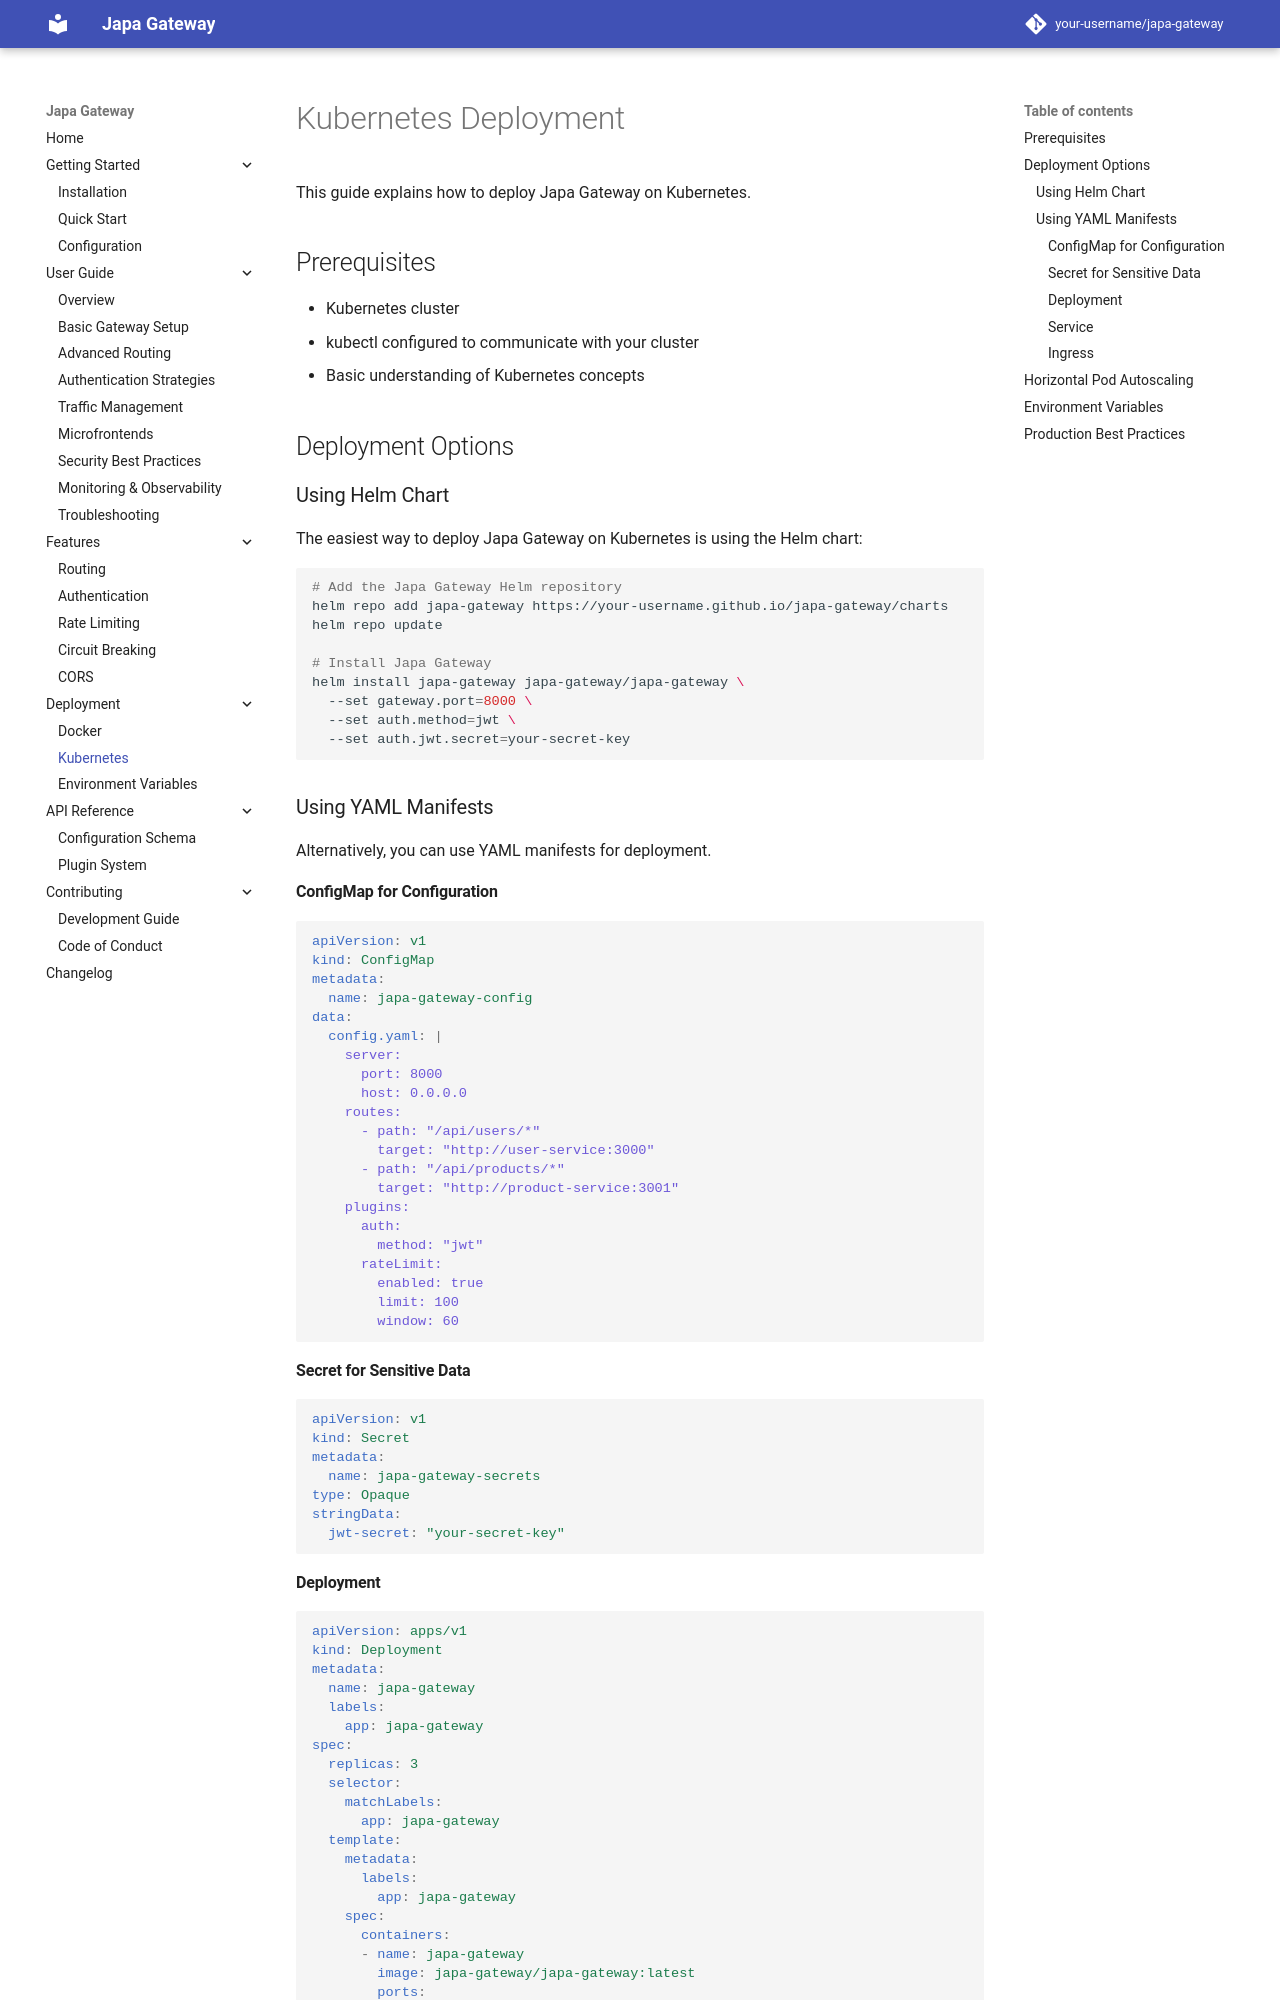

repository: Abassus/japa · page: deployment/kubernetes/index.html · generator: mkdocs

# Kubernetes Deployment

This guide explains how to deploy Japa Gateway on Kubernetes.

## Prerequisites

- Kubernetes cluster
- kubectl configured to communicate with your cluster
- Basic understanding of Kubernetes concepts

## Deployment Options

### Using Helm Chart

The easiest way to deploy Japa Gateway on Kubernetes is using the Helm chart:

```bash
# Add the Japa Gateway Helm repository
helm repo add japa-gateway https://your-username.github.io/japa-gateway/charts
helm repo update

# Install Japa Gateway
helm install japa-gateway japa-gateway/japa-gateway \
  --set gateway.port=8000 \
  --set auth.method=jwt \
  --set auth.jwt.secret=your-secret-key
```

### Using YAML Manifests

Alternatively, you can use YAML manifests for deployment.

#### ConfigMap for Configuration

```yaml
apiVersion: v1
kind: ConfigMap
metadata:
  name: japa-gateway-config
data:
  config.yaml: |
    server:
      port: 8000
      host: 0.0.0.0
    routes:
      - path: "/api/users/*"
        target: "http://user-service:3000"
      - path: "/api/products/*"
        target: "http://product-service:3001"
    plugins:
      auth:
        method: "jwt"
      rateLimit:
        enabled: true
        limit: 100
        window: 60
```

#### Secret for Sensitive Data

```yaml
apiVersion: v1
kind: Secret
metadata:
  name: japa-gateway-secrets
type: Opaque
stringData:
  jwt-secret: "your-secret-key"
```
